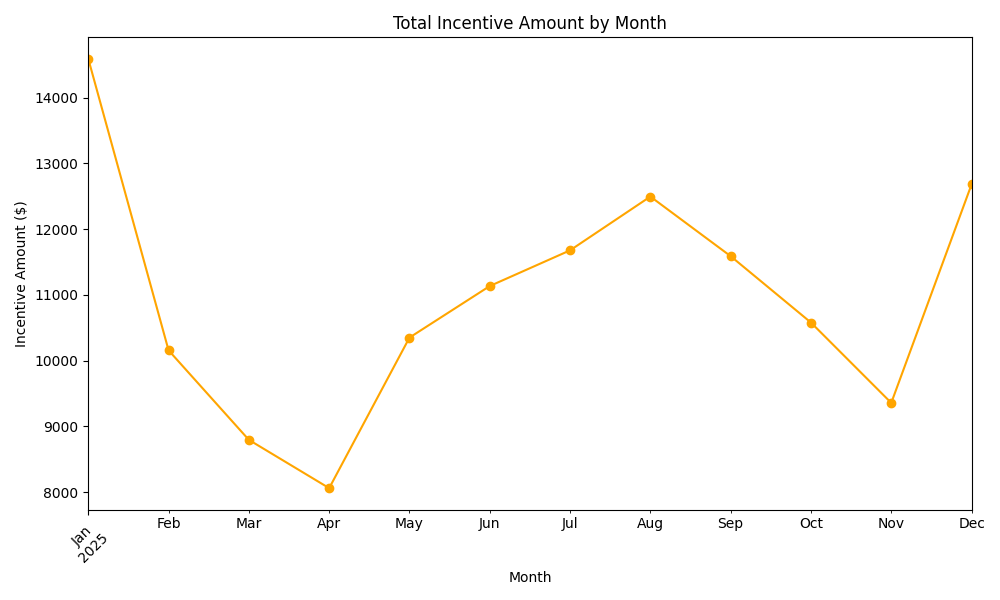

Values plotted in this chart, from the file beside it:
Month, IncentiveAmount
2025-01, 14588
2025-02, 10157
2025-03, 8796
2025-04, 8062
2025-05, 10350
2025-06, 11134
2025-07, 11677
2025-08, 12494
2025-09, 11588
2025-10, 10579
2025-11, 9358
2025-12, 12679
